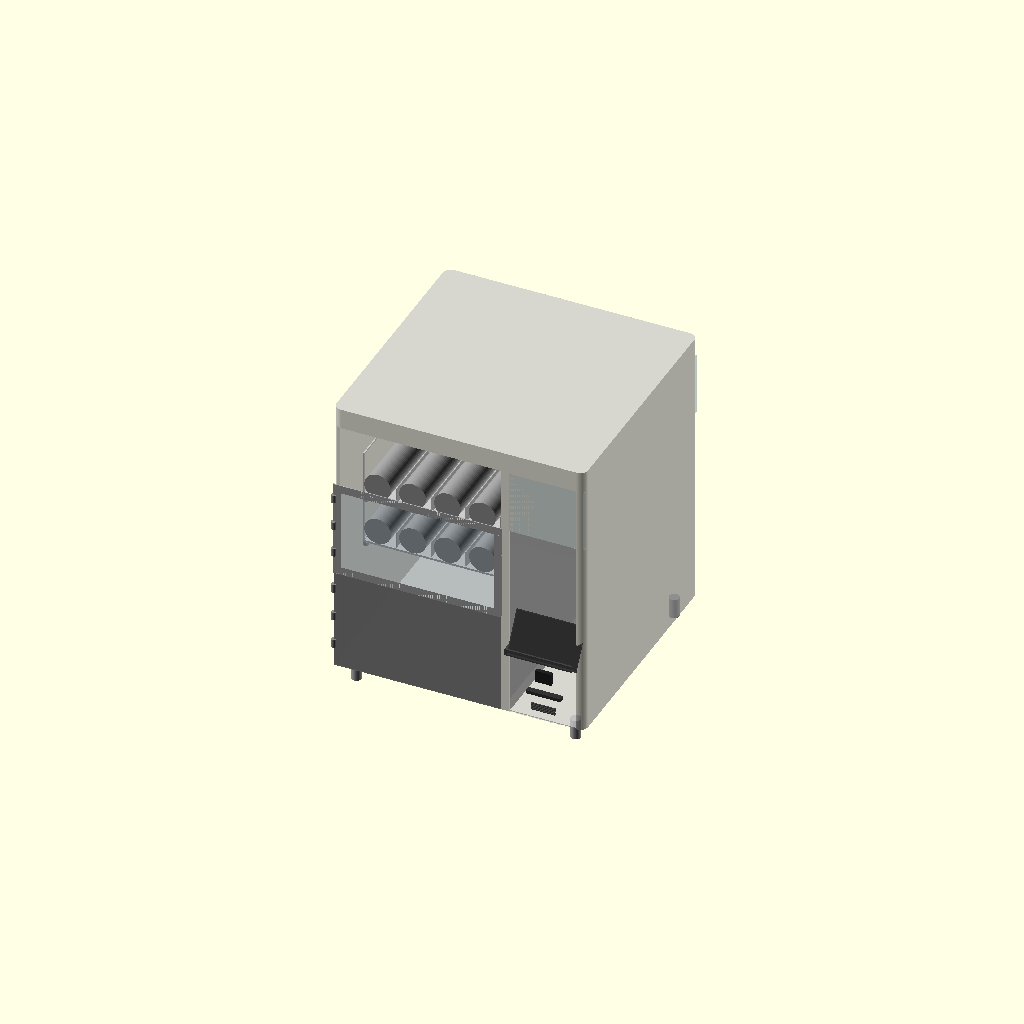
Cell 1 — every parameter at its default value.
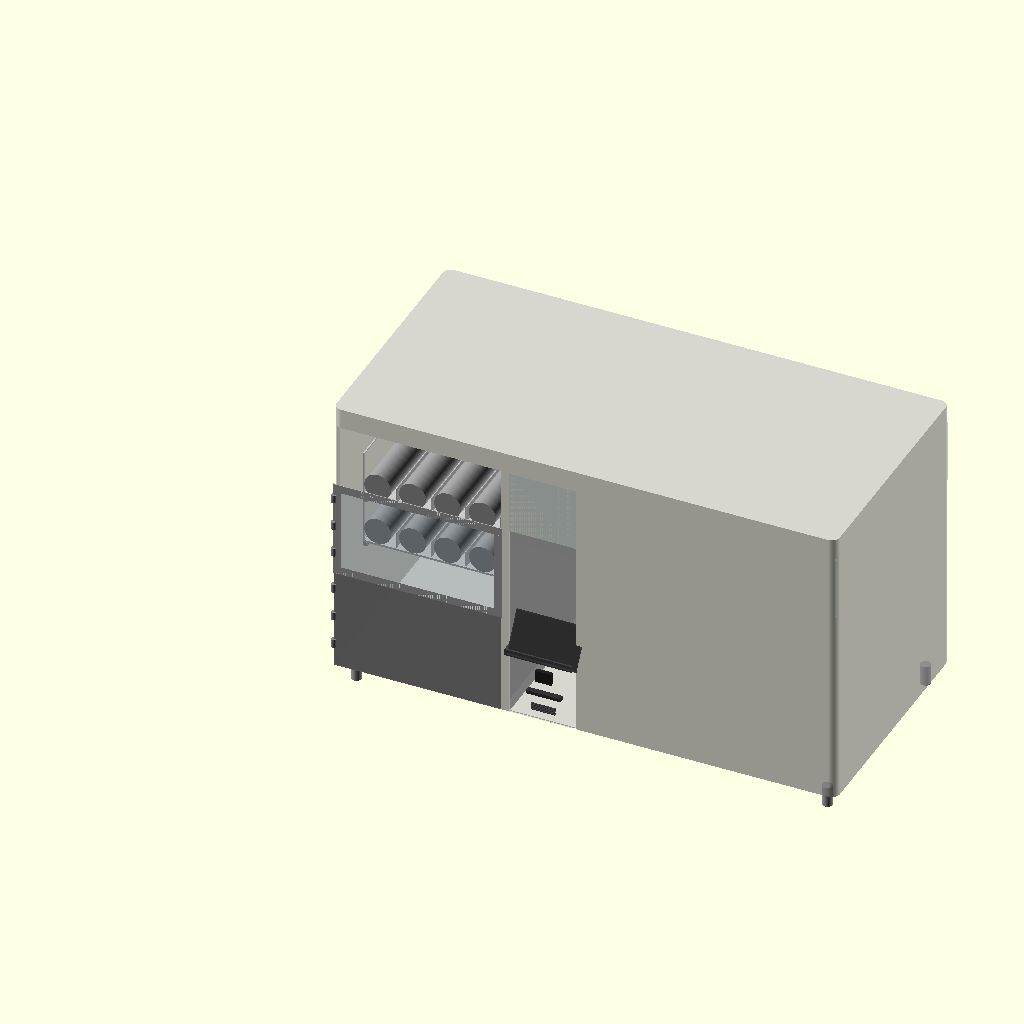
Cell 2: total_w = 1240 (everything else at default).
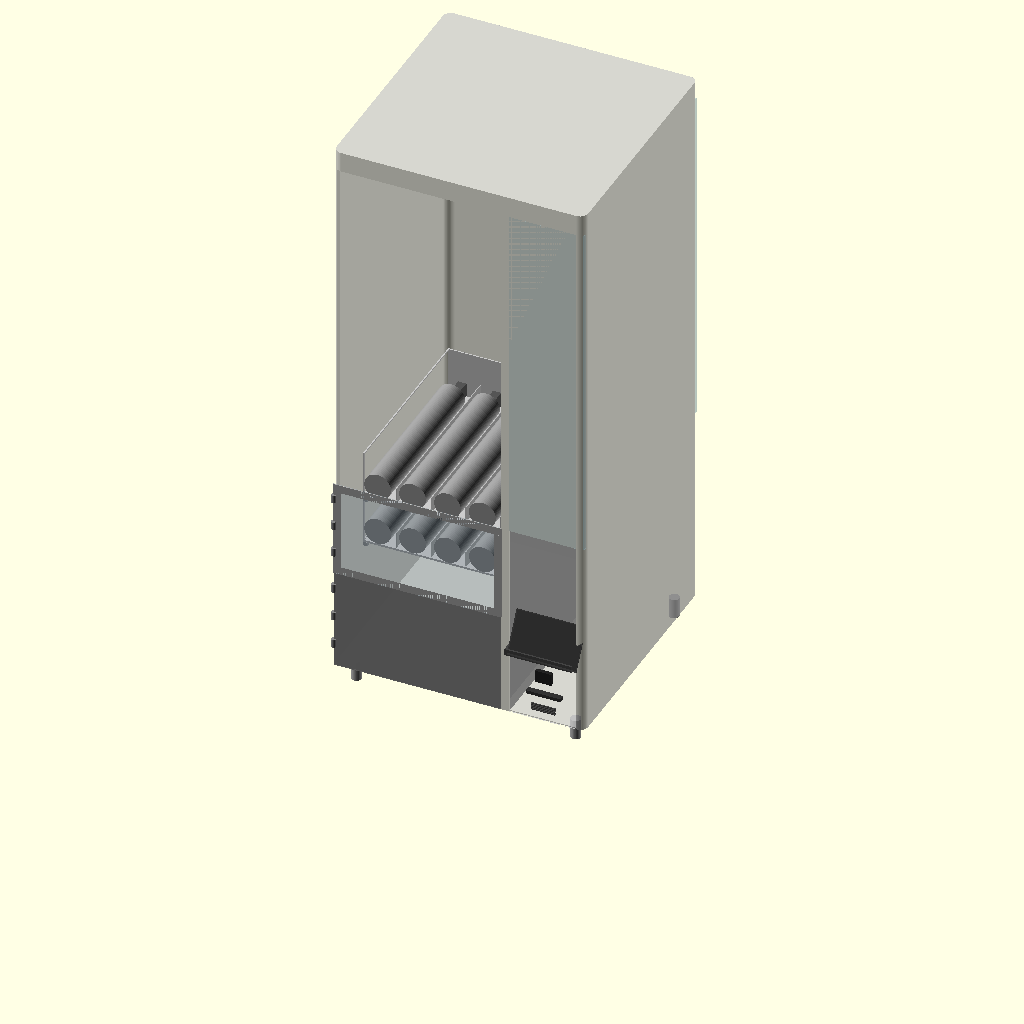
Cell 3: the same model with total_h = 1400.
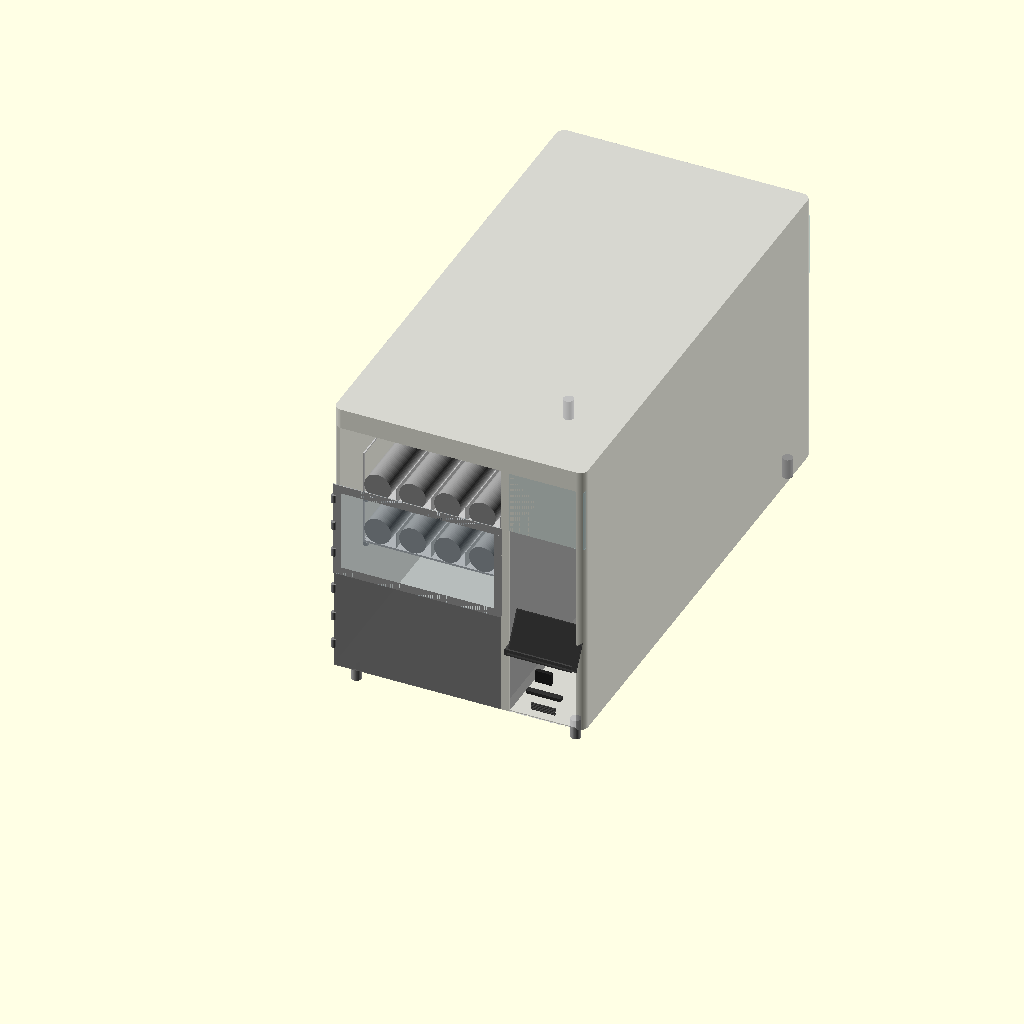
Cell 4 — total_d set to 1200, the other parameters unchanged.
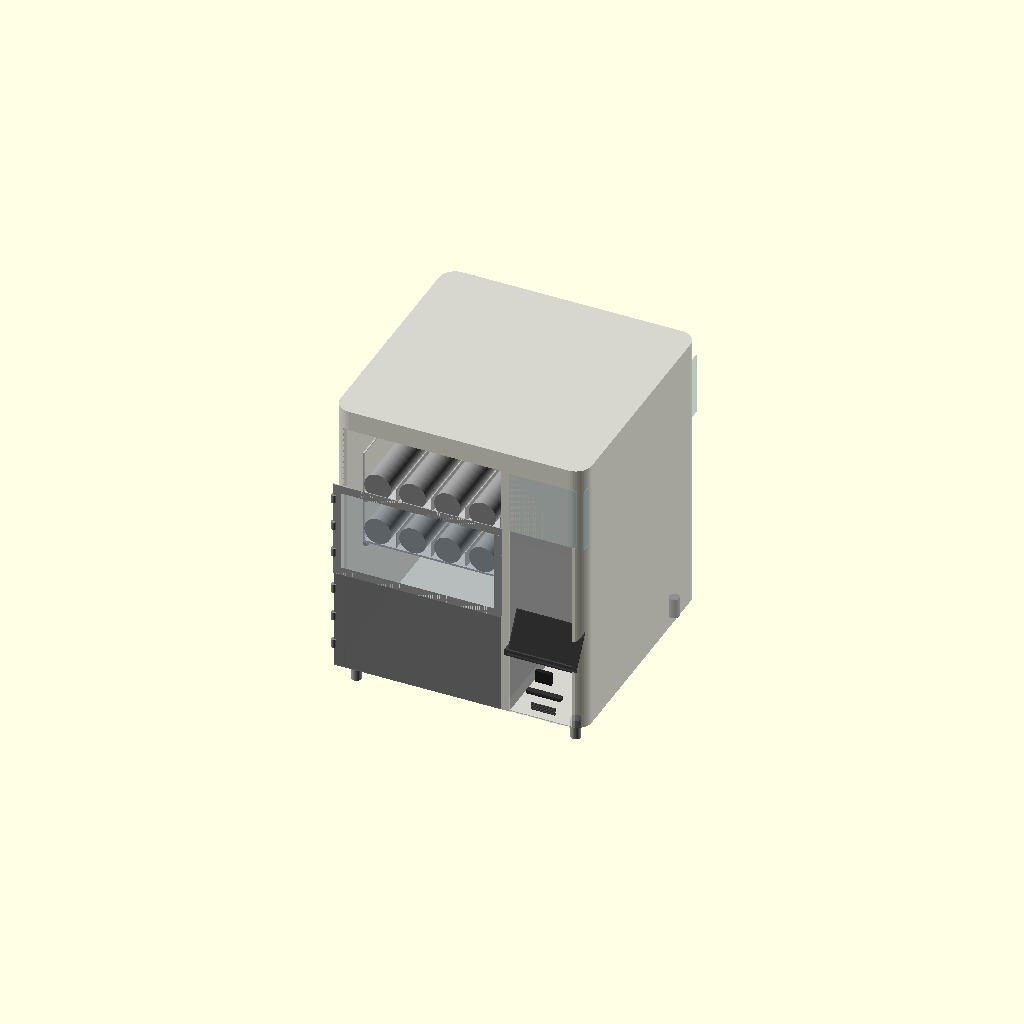
Cell 5: corner_r = 40 (everything else at default).
One fixed orthographic camera (rotation 55°, 0°, 25°; colour scheme Cornfield) for every cell.
Source of the model, vending-machine/VM-01-base/VM-01-base-v22.scad:
// VM-01 Base Vending Machine
// Janis Product Design
// Version: v22
// Date: 2026-06-28
// Units: mm
// Purpose: Smart donation vending machine — buddha ornaments
// Payment: Online only, no cash/coin mechanism
//
// Changes from v21:
//   Change 1: acrylic_display() top panel translate Z: total_h-skin_t → total_h-(skin_t*2)
//   Change 2: acrylic_display() right panel translate X: total_w-skin_t → total_w-(skin_t*2)
//   Change 3: tray_zone_frame() all 4 bars Y translate: e → e*2

$fn = 64;

// ─────────────────────────────
// PARAMETERS
// ─────────────────────────────

total_w = 620;
total_h = 700;
total_d = 600;
corner_r = 20;
skin_t = 2;

// Legs
leg_h = 50;
leg_od = 25;
leg_inset = 40;

// Compartments
product_w = 416;
system_w = 185;
divider_t = 19;

// Spring / Tray
spring_od = 66;
spring_l = 390;
motor_d = 60;
spring_gap = 20;
spring_lanes = 5;
tray_count = 2;
tray_floor_t = 5;
tray_wall_t = 3;
spring_clearance = 50;
tray_h = 121;           // floor(5) + spring_od(66) + clearance(50)
partition_h = 40;
tray_d = spring_l + motor_d;  // 450mm

// Tray zone
tray_zone_h = tray_h * tray_count;         // 242mm
exit_door_h = 250;
tray_0_z = leg_h + exit_door_h;            // 300mm
tray_zone_top_z = tray_0_z + tray_zone_h;  // 542mm
upper_display_h = total_h - tray_zone_top_z; // 158mm

// Zones
drop_zone_d = 138;
tray_start_d = drop_zone_d;

// Exit zone
exit_door_w = 400;

// Customer pickup flap
flap_h = 100;
flap_w = 250;
flap_t = 3;

// Tray rack
rail_w = 10;
rail_h = 10;
latch_pin_d = 8;
latch_pin_l = 15;

// Door / panel
door_t = 3;
hinge_od = 12;
hinge_h = 20;

// Frame bars
frame_bar = 20;

// Dashboard
dash_x = product_w + divider_t + skin_t;
dash_w = system_w - divider_t - (skin_t * 2);
screen_w = 165;
screen_h = 100;
screen_center_z = 280;
screen_protrude = 30;   // screen protrudes this far forward of front face
screen_y = skin_t - screen_protrude;   // -28mm — 30mm forward of front skin
bracket_r = 8;
bezel_t = 3;
qr_w = 40;
qr_h = 30;
qr_d = 10;
card_w = 85;
card_h = 8;
card_d = 15;
speaker_w = 60;
speaker_h = 20;
speaker_slots = 5;

// Epsilon — prevents z-fighting on coincident front faces
e = 0.01;

// Acrylic display zone (upper right compartment)
acrylic_bot_z = tray_zone_top_z;               // 542mm
acrylic_top_z = total_h - skin_t;              // 698mm
acrylic_zone_h = acrylic_top_z - acrylic_bot_z; // 156mm
acrylic_r = 8;
acrylic_t = skin_t;

// ─────────────────────────────
// MODULES
// ─────────────────────────────

module rounded_box(w, h, d, r) {
    hull() {
        translate([r, r, 0]) cylinder(r=r, h=h);
        translate([w-r, r, 0]) cylinder(r=r, h=h);
        translate([r, d-r, 0]) cylinder(r=r, h=h);
        translate([w-r, d-r, 0]) cylinder(r=r, h=h);
    }
}

module leg() {
    color("#AAAAAA")
    cylinder(h=leg_h, d=leg_od);
}

module legs() {
    positions = [
        [leg_inset, leg_inset],
        [total_w-leg_inset, leg_inset],
        [leg_inset, total_d-leg_inset],
        [total_w-leg_inset, total_d-leg_inset]
    ];
    for (p = positions)
        translate([p[0], p[1], 0]) leg();
}

module spring_coil() {
    color("#888888")
    difference() {
        cylinder(h=spring_l, d=spring_od);
        cylinder(h=spring_l-1, d=spring_od-10);
    }
}

// Motor at BACK. Spring front end at Y=0 (drop zone boundary). Products fall forward.
module spring_tray(tray_num) {
    tray_w = product_w - 20;
    z = leg_h + exit_door_h + (tray_num * tray_h);

    translate([10, tray_start_d, z]) {
        color("#CCCCCC")
        difference() {
            union() {
                cube([tray_w, tray_d, tray_floor_t]);
                translate([0, tray_d - tray_wall_t, 0])
                    cube([tray_w, tray_wall_t, tray_h]);
                cube([tray_wall_t, tray_d, tray_h]);
                translate([tray_w - tray_wall_t, 0, 0])
                    cube([tray_wall_t, tray_d, tray_h]);
            }

            // Left side wall window
            translate([-1, tray_wall_t, tray_floor_t + tray_wall_t])
                cube([tray_wall_t + 2,
                      tray_d - (tray_wall_t * 2),
                      tray_h - tray_floor_t - (tray_wall_t * 2)]);

            // Right side wall window
            translate([tray_w - tray_wall_t - 1, tray_wall_t, tray_floor_t + tray_wall_t])
                cube([tray_wall_t + 2,
                      tray_d - (tray_wall_t * 2),
                      tray_h - tray_floor_t - (tray_wall_t * 2)]);

            // Rear motor mount cutouts
            for (i = [0:spring_lanes-1]) {
                x = tray_wall_t + spring_od/2 + i*(spring_od + spring_gap);
                translate([x - 11, tray_d - tray_wall_t - 1, tray_floor_t])
                    cube([22, tray_wall_t + 2, 35]);
            }

            // Rear latch pin hole
            translate([tray_w/2, tray_d - tray_wall_t - 1, tray_h/2])
                rotate([-90, 0, 0])
                    cylinder(d=latch_pin_d, h=tray_wall_t + 2);
        }

        // Springs + motors — motor at back, spring front at Y=0
        for (i = [0:spring_lanes-1]) {
            x = tray_wall_t + spring_od/2 + i*(spring_od + spring_gap);

            color("#555555")
            translate([x-10, tray_d - motor_d, tray_floor_t])
                cube([20, motor_d, 35]);

            color("#999999")
            translate([x, tray_d - motor_d, tray_floor_t + spring_od/2])
                rotate([90, 0, 0])
                    spring_coil();

            if (i < spring_lanes-1) {
                color("#BBBBBB")
                translate([x + spring_od/2 + spring_gap/2, tray_wall_t, tray_floor_t])
                    cube([2, tray_d-(tray_wall_t*2), partition_h]);
            }
        }
    }
}

module tray_rack() {
    tray_w = product_w - 20;
    color("#AAAAAA")
    for (t = [0:tray_count-1]) {
        z = leg_h + exit_door_h + (t * tray_h);
        translate([10, tray_start_d, z - rail_h])
            cube([rail_w, tray_d, rail_h]);
        translate([10 + tray_w - rail_w, tray_start_d, z - rail_h])
            cube([rail_w, tray_d, rail_h]);
        translate([10 + tray_w/2, tray_start_d + tray_d - tray_wall_t, z + tray_h/2])
            rotate([-90, 0, 0])
                cylinder(d=latch_pin_d, h=latch_pin_l);
    }
}

module outer_shell() {
    color("#C8C8C8", 0.75)
    difference() {
        rounded_box(total_w, total_h, total_d, corner_r);

        // Hollow interior — local Z=skin_t preserves bottom skin; shell placed at leg_h in assembly
        translate([skin_t, skin_t, skin_t])
            rounded_box(total_w-(skin_t*2), total_h-(skin_t*2), total_d-(skin_t*2), corner_r-1);

        // Left product zone front: local Z 0-492 (world Z 50-542)
        translate([skin_t, -1, 0])
            cube([product_w-(skin_t*2), skin_t+2, tray_zone_top_z - leg_h]);

        // Exit zone internal chute cutout: local Z 0-250 (world Z 50-300)
        translate([(product_w - exit_door_w)/2, -1, 0])
            cube([exit_door_w, skin_t+2, exit_door_h]);

        // Upper front display cutout: local Z 492-650 (world Z 542-700)
        translate([skin_t, -1, tray_zone_top_z - leg_h])
            cube([product_w-(skin_t*2), skin_t+2, upper_display_h]);

        // Right compartment front face opening: local Z 0-492 (world Z 50-542)
        translate([product_w + divider_t, -1, 0])
            cube([system_w - divider_t - skin_t, skin_t+2, tray_zone_top_z - leg_h]);
    }
}

module compartment_divider() {
    color("#AAAAAA", 0.9)
    translate([product_w, skin_t, leg_h])
        cube([divider_t, total_d-(skin_t*2), total_h - leg_h - skin_t]);
}

// Front door — EXIT ZONE ONLY (Z 50-300). Spring zone above is open.
module front_door() {
    door_h = exit_door_h;   // 250mm

    color("#888888", 0.9)
    translate([skin_t, e, leg_h])
        cube([product_w-(skin_t*2), door_t, door_h]);

    hinge_positions = [
        leg_h + door_h * 0.2,
        leg_h + door_h * 0.5,
        leg_h + door_h * 0.8
    ];
    for (hz = hinge_positions) {
        color("#888888")
        translate([skin_t, 0, hz])
            cylinder(d=hinge_od, h=hinge_h);
    }
}

// Customer pickup flap — bottom of exit zone.
module flap_door() {
    color("#B0B0B0", 0.9)
    translate([(product_w - flap_w)/2, skin_t, leg_h])
        cube([flap_w, flap_t, flap_h]);
}

// Acrylic customer selection panel — left product zone, Z 300-542.
module spring_zone_panel() {
    panel_x = skin_t;                       // left edge of product zone
    panel_w = product_w - (skin_t * 2);     // 412mm — left product zone only
    panel_z = leg_h + exit_door_h;          // 300mm world Z
    panel_h = tray_h * tray_count;          // 242mm (Z 300-542)
    panel_t = door_t;                       // 3mm

    // See-through acrylic panel — left product zone front, Z 300-542
    color("#ADD8E6", 0.15)
    translate([panel_x, e, panel_z])
        cube([panel_w, panel_t, panel_h]);

    // 3 hinges on left edge
    hinge_zs = [
        panel_z + panel_h * 0.2,
        panel_z + panel_h * 0.5,
        panel_z + panel_h * 0.8
    ];
    for (hz = hinge_zs) {
        color("#888888")
        translate([panel_x, 0, hz])
            cylinder(d=hinge_od, h=hinge_h);
    }
}

// FIX 2: Left front acrylic panel — full left product zone, Z 50-700.
// Customer sees springs, trays, products. Replaces visual of solid front face.
module left_front_acrylic() {
    panel_x = skin_t;                        // X=skin_t
    panel_w = product_w - (skin_t * 2);      // 412mm
    panel_z = leg_h;                         // Z=50mm
    panel_h = total_h - leg_h;              // 650mm (Z 50-700)
    panel_t = door_t;                        // 3mm

    color("#ADD8E6", 0.15)
    translate([panel_x, e, panel_z])
        cube([panel_w, panel_t, panel_h]);
}

// Structural frame around spring display zone.
// Top/bottom bars span full width and own the corner regions.
// Side bars span only the middle — no shared edges at corners.
module tray_zone_frame() {
    color("#AAAAAA")
    union() {
        // Top bar — full width, owns top corners
        translate([0, e*2, tray_zone_top_z - frame_bar])
            cube([product_w, skin_t, frame_bar]);
        // Bottom bar — full width, owns bottom corners
        translate([0, e*2, tray_0_z])
            cube([product_w, skin_t, frame_bar]);
        // Left bar — middle only, Z excludes corner regions
        translate([0, e*2, tray_0_z + frame_bar])
            cube([frame_bar, skin_t, tray_zone_h - (frame_bar * 2)]);
        // Right bar — middle only, Z excludes corner regions
        translate([product_w - frame_bar, e*2, tray_0_z + frame_bar])
            cube([frame_bar, skin_t, tray_zone_h - (frame_bar * 2)]);
    }
}

// Parallel sensor strips — left and right walls at Z=280mm.
module sensor_strip() {
    strip_z = tray_0_z - 20;   // 280mm
    strip_t = 5;
    strip_h = 8;

    color("#222222")
    translate([skin_t, skin_t, strip_z])
        cube([strip_t, drop_zone_d, strip_h]);

    color("#222222")
    translate([product_w - skin_t - strip_t, skin_t, strip_z])
        cube([strip_t, drop_zone_d, strip_h]);

    color("#FF0000", 0.3)
    translate([skin_t + strip_t,
               skin_t + drop_zone_d/2,
               strip_z + strip_h/2])
        cube([product_w - (skin_t*2) - (strip_t*2), 2, 2]);
}

// ATM dashboard — right compartment.
// screen_y = -30mm (protrudes 30mm forward of front face).
module dashboard() {
    screen_z = screen_center_z - screen_h/2;  // 230mm
    qr_z     = screen_z - 50 - qr_h;          // 150mm
    card_z   = qr_z - 30 - card_h;            // 112mm
    speaker_z = card_z - 20 - speaker_h;       // 72mm

    // Screen — protrudes forward (screen_y = -30mm)
    color("#1A1A1A")
    translate([product_w + divider_t + 10, screen_y, screen_z])
        rotate([-30, 0, 0])
            cube([screen_w, 5, screen_h]);

    // Screen bezel
    color("#333333", 0.8)
    translate([product_w + divider_t + 10 - bezel_t,
               screen_y - 2, screen_z - bezel_t])
        rotate([-30, 0, 0])
            cube([screen_w + (bezel_t*2), 3, screen_h + (bezel_t*2)]);

    // Support bracket — flat crossbar cube (replaced hull+rotated cylinders, non-manifold risk)
    color("#444444")
    translate([dash_x + dash_w/2 - screen_w/2, screen_y, screen_z - bracket_r])
        cube([screen_w, 30, bracket_r * 2]);

    // QR scanner
    color("#222222")
    translate([dash_x + (dash_w - qr_w)/2, 0, qr_z])
        cube([qr_w, qr_d, qr_h]);

    // ID card reader
    color("#333333")
    translate([dash_x + (dash_w - card_w)/2, 0, card_z])
        cube([card_w, card_d, card_h]);

    // Speaker grille — 5 slots
    slot_h = 2;
    slot_gap = 2;
    color("#444444")
    for (s = [0:speaker_slots-1]) {
        translate([dash_x + (dash_w - speaker_w)/2, 0,
                   speaker_z + s*(slot_h + slot_gap)])
            cube([speaker_w, 3, slot_h]);
    }
}

// Acrylic display — 3 faces of right compartment, Z 542-698.
module acrylic_display() {
    acrylic_front_w = system_w - divider_t - skin_t;
    acrylic_front_x = product_w + divider_t;

    color("#ADD8E6", 0.3)
    translate([acrylic_front_x, e, acrylic_bot_z])
        cube([acrylic_front_w, door_t, acrylic_zone_h]);

    color("#ADD8E6", 0.3)
    translate([total_w - (skin_t*2), skin_t, acrylic_bot_z])
        cube([skin_t, total_d-(skin_t*2), acrylic_zone_h]);

    color("#ADD8E6", 0.3)
    translate([acrylic_front_x, skin_t, total_h - (skin_t*2)])
        cube([acrylic_front_w, total_d-(skin_t*2), skin_t]);
}

module drop_zone_visual() {
    color("#F0F0F0", 0.15)
    translate([skin_t, skin_t, leg_h])
        cube([product_w-(skin_t*2), drop_zone_d, exit_door_h]);
}

module rear_service_door() {
    door_w = system_w - divider_t;
    door_h = total_h * 0.5;
    color("#B8B8B8", 0.6)
    translate([product_w + divider_t, total_d - skin_t, leg_h + (total_h*0.25)])
        cube([door_w, skin_t*2, door_h]);
}

// ─────────────────────────────
// ASSEMBLY
// ─────────────────────────────

legs();
translate([0, 0, leg_h]) outer_shell();
compartment_divider();

tray_rack();
for (t = [0:tray_count-1]) spring_tray(t);

front_door();           // exit zone only, Z 50-300
flap_door();            // customer pickup, 100mm x 250mm
spring_zone_panel();    // acrylic customer selection panel, Z 300-542
tray_zone_frame();      // structural frame around spring display zone
drop_zone_visual();

sensor_strip();         // parallel strips left+right at Z=280

dashboard();            // screen protrudes 30mm forward
acrylic_display();
rear_service_door();
Customizer parameters (derived from the source; name, type, default, range or options):
total_w: number, default 620
total_h: number, default 700
total_d: number, default 600
corner_r: number, default 20
skin_t: number, default 2
leg_h: number, default 50
leg_od: number, default 25
leg_inset: number, default 40
product_w: number, default 416
system_w: number, default 185
divider_t: number, default 19
spring_od: number, default 66
spring_l: number, default 390
motor_d: number, default 60
spring_gap: number, default 20
spring_lanes: number, default 5
tray_count: number, default 2
tray_floor_t: number, default 5
tray_wall_t: number, default 3
spring_clearance: number, default 50
tray_h: number, default 121
partition_h: number, default 40
exit_door_h: number, default 250
drop_zone_d: number, default 138
exit_door_w: number, default 400
flap_h: number, default 100
flap_w: number, default 250
flap_t: number, default 3
rail_w: number, default 10
rail_h: number, default 10
latch_pin_d: number, default 8
latch_pin_l: number, default 15
door_t: number, default 3
hinge_od: number, default 12
hinge_h: number, default 20
frame_bar: number, default 20
screen_w: number, default 165
screen_h: number, default 100
screen_center_z: number, default 280
screen_protrude: number, default 30
bracket_r: number, default 8
bezel_t: number, default 3
qr_w: number, default 40
qr_h: number, default 30
qr_d: number, default 10
card_w: number, default 85
card_h: number, default 8
card_d: number, default 15
speaker_w: number, default 60
speaker_h: number, default 20
speaker_slots: number, default 5
e: number, default 0.01
acrylic_r: number, default 8
